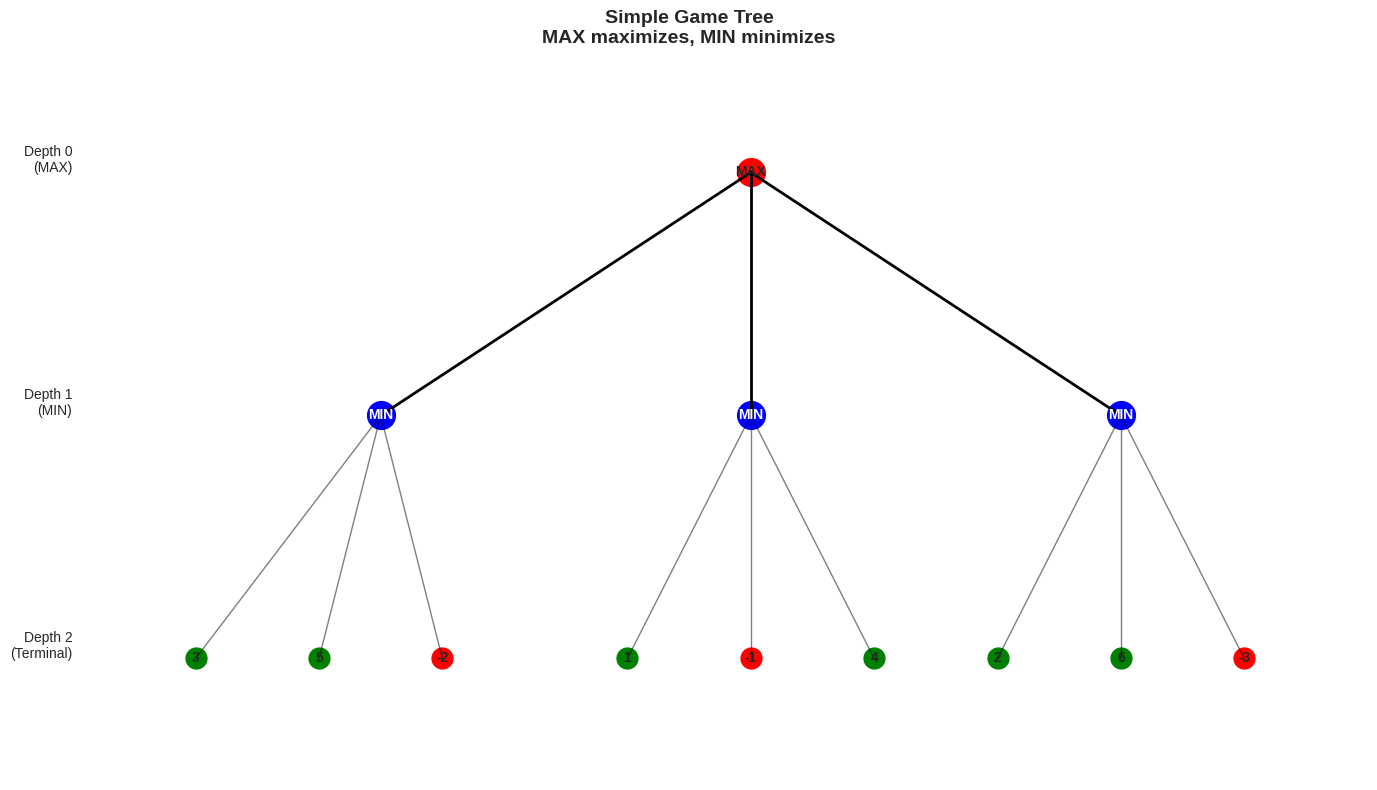
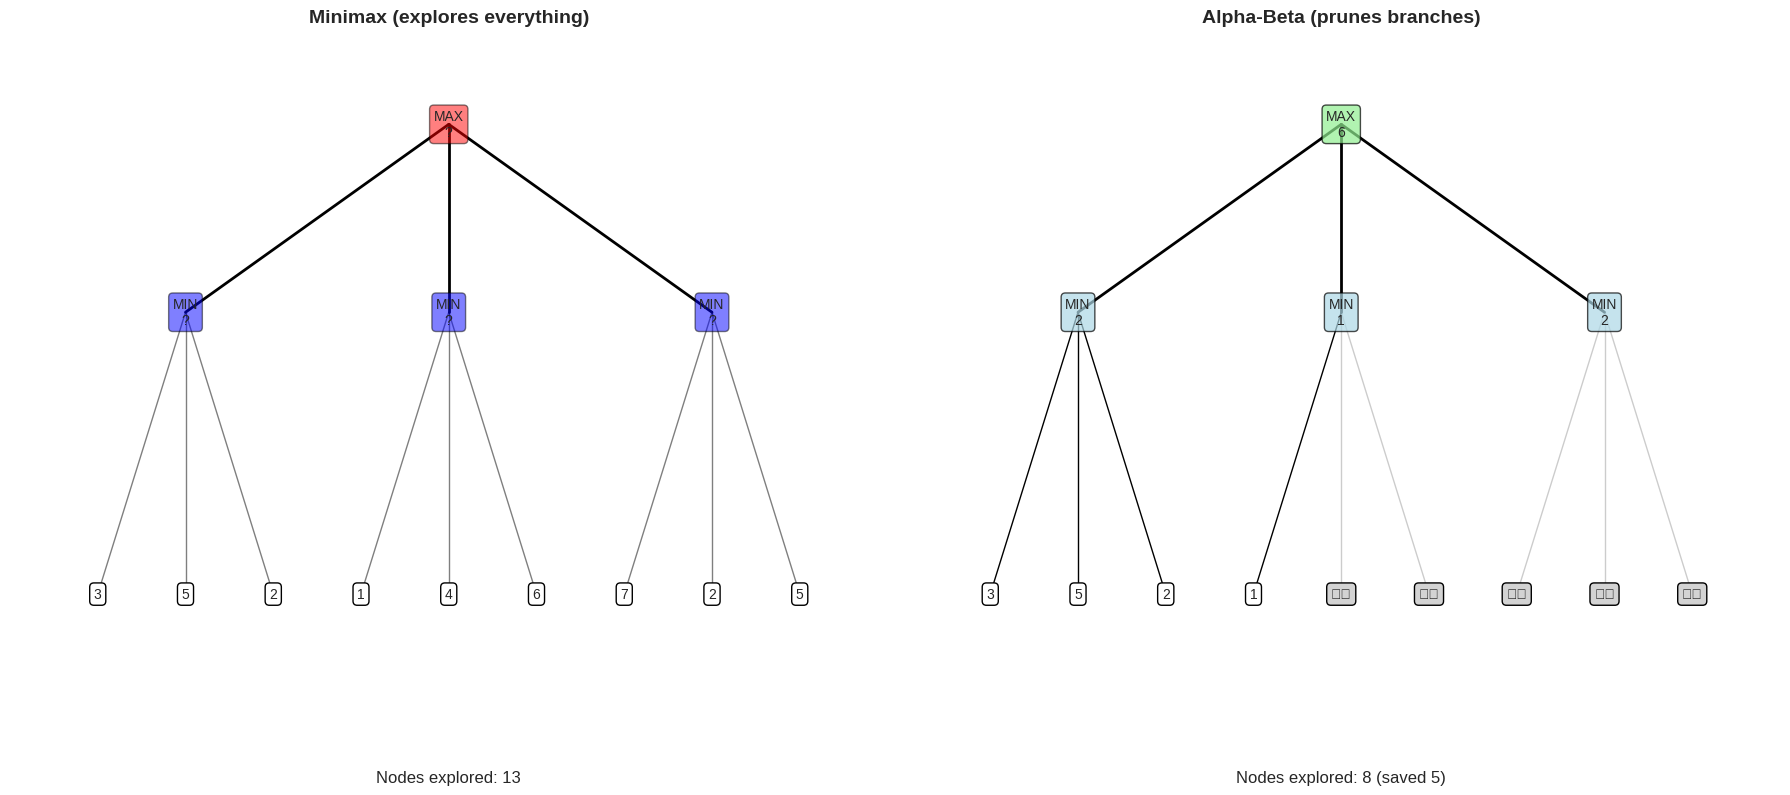

Reproduce these figures in Python, in order.
# Import required libraries
import numpy as np
import matplotlib.pyplot as plt
from typing import List, Tuple, Optional
from copy import deepcopy
import time

plt.style.use('seaborn-v0_8-darkgrid')
%matplotlib inline

def visualize_game_tree_simple():
    """
    Visualize a simple 2-ply game tree.
    
    In game terminology:
    - Ply = one player's turn
    - Depth = number of plies
    """
    fig, ax = plt.subplots(figsize=(14, 8))
    
    # Draw nodes at different levels
    # Level 0: MAX's turn
    ax.plot(5, 4, 'ro', markersize=20)
    ax.text(5, 4, 'MAX', ha='center', va='center', fontweight='bold')
    
    # Level 1: MIN's responses
    min_positions = [(2, 3), (5, 3), (8, 3)]
    for x, y in min_positions:
        ax.plot(x, y, 'bo', markersize=20)
        ax.text(x, y, 'MIN', ha='center', va='center', fontweight='bold', color='white')
        ax.plot([5, x], [4, y], 'k-', linewidth=2)
    
    # Level 2: MAX's responses (terminal states with values)
    outcomes = [
        [(0.5, 2, 3), (1.5, 2, 5), (2.5, 2, -2)],  # From first MIN
        [(4, 2, 1), (5, 2, -1), (6, 2, 4)],         # From second MIN
        [(7, 2, 2), (8, 2, 6), (9, 2, -3)]          # From third MIN
    ]
    
    for parent_idx, outcomes_group in enumerate(outcomes):
        parent_x, parent_y = min_positions[parent_idx]
        for x, y, value in outcomes_group:
            # Color based on value
            color = 'green' if value > 0 else 'red' if value < 0 else 'gray'
            ax.plot(x, y, 'o', color=color, markersize=15)
            ax.text(x, y, str(value), ha='center', va='center', fontweight='bold')
            ax.plot([parent_x, x], [parent_y, y], 'k-', linewidth=1, alpha=0.5)
    
    # Labels
    ax.text(-0.5, 4, 'Depth 0\n(MAX)', fontsize=10, ha='right')
    ax.text(-0.5, 3, 'Depth 1\n(MIN)', fontsize=10, ha='right')
    ax.text(-0.5, 2, 'Depth 2\n(Terminal)', fontsize=10, ha='right')
    
    ax.set_xlim(-1, 10)
    ax.set_ylim(1.5, 4.5)
    ax.axis('off')
    ax.set_title('Simple Game Tree\nMAX maximizes, MIN minimizes', fontsize=14, fontweight='bold')
    plt.tight_layout()
    plt.show()

visualize_game_tree_simple()

print("Game Tree Explanation:")
print("- Red nodes: MAX's turn (wants high scores)")
print("- Blue nodes: MIN's turn (wants low scores)")
print("- Leaf nodes show final game values")
print("- Green = good for MAX, Red = good for MIN")

class TicTacToe:
    """Tic-Tac-Toe game implementation."""
    
    def __init__(self):
        # Board: 0 = empty, 1 = X, -1 = O
        self.board = np.zeros((3, 3), dtype=int)
        self.current_player = 1  # X starts
    
    def get_valid_moves(self) -> List[Tuple[int, int]]:
        """Return list of valid (row, col) moves."""
        return [(i, j) for i in range(3) for j in range(3) if self.board[i, j] == 0]
    
    def make_move(self, row: int, col: int) -> bool:
        """Make a move. Returns True if valid."""
        if self.board[row, col] == 0:
            self.board[row, col] = self.current_player
            self.current_player *= -1  # Switch player
            return True
        return False
    
    def check_winner(self) -> Optional[int]:
        """
        Check if there's a winner.
        Returns: 1 (X wins), -1 (O wins), 0 (draw), None (game continues)
        """
        # Check rows
        for i in range(3):
            if abs(self.board[i, :].sum()) == 3:
                return self.board[i, 0]
        
        # Check columns
        for j in range(3):
            if abs(self.board[:, j].sum()) == 3:
                return self.board[0, j]
        
        # Check diagonals
        if abs(self.board.trace()) == 3:
            return self.board[0, 0]
        if abs(np.fliplr(self.board).trace()) == 3:
            return self.board[0, 2]
        
        # Check for draw
        if len(self.get_valid_moves()) == 0:
            return 0
        
        return None  # Game continues
    
    def is_terminal(self) -> bool:
        """Check if game is over."""
        return self.check_winner() is not None
    
    def copy(self):
        """Create a deep copy of the game state."""
        new_game = TicTacToe()
        new_game.board = self.board.copy()
        new_game.current_player = self.current_player
        return new_game
    
    def display(self):
        """Visualize the board."""
        symbols = {0: ' ', 1: 'X', -1: 'O'}
        print("\n  0   1   2")
        for i in range(3):
            row_str = f"{i} "
            for j in range(3):
                row_str += f" {symbols[self.board[i, j]]} "
                if j < 2:
                    row_str += "│"
            print(row_str)
            if i < 2:
                print("  ───┼───┼───")
        print()

# Test the game
game = TicTacToe()
game.display()
game.make_move(1, 1)  # X in center
game.make_move(0, 0)  # O in corner
game.make_move(0, 2)  # X in corner
game.display()
print(f"Valid moves: {game.get_valid_moves()}")
print(f"Winner: {game.check_winner()}")

def minimax(game: TicTacToe, is_maximizing: bool, depth: int = 0) -> Tuple[int, Optional[Tuple[int, int]]]:
    """
    Minimax algorithm for Tic-Tac-Toe.
    
    Args:
        game: Current game state
        is_maximizing: True if MAX's turn (X), False if MIN's turn (O)
        depth: Current depth in tree (for tie-breaking)
    
    Returns:
        (best_value, best_move)
    """
    # Terminal state: return the value
    winner = game.check_winner()
    if winner is not None:
        if winner == 1:  # X (MAX) wins
            return (10 - depth, None)  # Prefer faster wins
        elif winner == -1:  # O (MIN) wins
            return (-10 + depth, None)  # Prefer slower losses
        else:  # Draw
            return (0, None)
    
    valid_moves = game.get_valid_moves()
    
    if is_maximizing:  # MAX's turn (X)
        best_value = -float('inf')
        best_move = None
        
        for move in valid_moves:
            # Try this move
            new_game = game.copy()
            new_game.make_move(move[0], move[1])
            
            # Recursively get the value
            value, _ = minimax(new_game, False, depth + 1)
            
            # Update best
            if value > best_value:
                best_value = value
                best_move = move
        
        return (best_value, best_move)
    
    else:  # MIN's turn (O)
        best_value = float('inf')
        best_move = None
        
        for move in valid_moves:
            new_game = game.copy()
            new_game.make_move(move[0], move[1])
            
            value, _ = minimax(new_game, True, depth + 1)
            
            if value < best_value:
                best_value = value
                best_move = move
        
        return (best_value, best_move)

# Test minimax on an empty board
game = TicTacToe()
print("Finding best move for X (MAX) on empty board...")
start_time = time.time()
value, move = minimax(game, is_maximizing=True)
elapsed = time.time() - start_time

print(f"Best move: {move}")
print(f"Expected value: {value}")
print(f"Time taken: {elapsed:.3f} seconds")
print(f"\nWith perfect play, the game should end in a {'X win' if value > 0 else 'O win' if value < 0 else 'draw'}")

def play_game_vs_ai(human_first: bool = True, use_alpha_beta: bool = False):
    """
    Play Tic-Tac-Toe against the AI.
    
    Args:
        human_first: If True, human plays X (goes first)
        use_alpha_beta: If True, use alpha-beta pruning (we'll implement this next!)
    """
    game = TicTacToe()
    human_player = 1 if human_first else -1
    ai_player = -human_player
    
    print("\n" + "="*50)
    print("TIC-TAC-TOE vs AI")
    print("="*50)
    print(f"You are {'X (first)' if human_first else 'O (second)'}")
    print("Enter moves as 'row col' (e.g., '1 1' for center)\n")
    
    moves_count = 0
    
    while not game.is_terminal():
        game.display()
        
        if game.current_player == human_player:
            # Human's turn
            valid = False
            while not valid:
                try:
                    move_input = input("Your move (row col): ").strip().split()
                    row, col = int(move_input[0]), int(move_input[1])
                    valid = game.make_move(row, col)
                    if not valid:
                        print("Invalid move! Try again.")
                except (ValueError, IndexError):
                    print("Invalid input! Use format 'row col' (0-2)")
        else:
            # AI's turn
            print("AI is thinking...")
            start = time.time()
            
            is_maximizing = (ai_player == 1)
            _, move = minimax(game, is_maximizing)
            
            elapsed = time.time() - start
            print(f"AI chose {move} (took {elapsed:.3f}s)")
            game.make_move(move[0], move[1])
        
        moves_count += 1
    
    # Game over
    game.display()
    winner = game.check_winner()
    
    if winner == human_player:
        print("🎉 You won! (Wait, that shouldn't be possible with perfect AI...)")
    elif winner == ai_player:
        print("🤖 AI wins! Better luck next time.")
    else:
        print("🤝 It's a draw! Well played.")
    
    print(f"\nGame finished in {moves_count} moves.")

# Uncomment to play (interactive)
# play_game_vs_ai(human_first=True)

# Global counters for comparison
minimax_nodes = 0
alphabeta_nodes = 0

def minimax_with_count(game: TicTacToe, is_maximizing: bool, depth: int = 0) -> Tuple[int, Optional[Tuple[int, int]]]:
    """Minimax with node counting."""
    global minimax_nodes
    minimax_nodes += 1
    
    winner = game.check_winner()
    if winner is not None:
        if winner == 1:
            return (10 - depth, None)
        elif winner == -1:
            return (-10 + depth, None)
        else:
            return (0, None)
    
    valid_moves = game.get_valid_moves()
    best_move = None
    
    if is_maximizing:
        best_value = -float('inf')
        for move in valid_moves:
            new_game = game.copy()
            new_game.make_move(move[0], move[1])
            value, _ = minimax_with_count(new_game, False, depth + 1)
            if value > best_value:
                best_value = value
                best_move = move
        return (best_value, best_move)
    else:
        best_value = float('inf')
        for move in valid_moves:
            new_game = game.copy()
            new_game.make_move(move[0], move[1])
            value, _ = minimax_with_count(new_game, True, depth + 1)
            if value < best_value:
                best_value = value
                best_move = move
        return (best_value, best_move)


def alpha_beta(game: TicTacToe, is_maximizing: bool, 
               alpha: float = -float('inf'), beta: float = float('inf'), 
               depth: int = 0) -> Tuple[int, Optional[Tuple[int, int]]]:
    """
    Alpha-Beta Pruning - optimized minimax.
    
    Args:
        game: Current game state
        is_maximizing: True if MAX's turn
        alpha: Best value for MAX so far
        beta: Best value for MIN so far
        depth: Current depth
    
    Returns:
        (best_value, best_move)
    """
    global alphabeta_nodes
    alphabeta_nodes += 1
    
    # Terminal state
    winner = game.check_winner()
    if winner is not None:
        if winner == 1:
            return (10 - depth, None)
        elif winner == -1:
            return (-10 + depth, None)
        else:
            return (0, None)
    
    valid_moves = game.get_valid_moves()
    best_move = None
    
    if is_maximizing:  # MAX's turn
        best_value = -float('inf')
        
        for move in valid_moves:
            new_game = game.copy()
            new_game.make_move(move[0], move[1])
            
            value, _ = alpha_beta(new_game, False, alpha, beta, depth + 1)
            
            if value > best_value:
                best_value = value
                best_move = move
            
            alpha = max(alpha, best_value)
            
            # Beta cutoff: MIN won't let us get here
            if beta <= alpha:
                break  # Prune remaining branches
        
        return (best_value, best_move)
    
    else:  # MIN's turn
        best_value = float('inf')
        
        for move in valid_moves:
            new_game = game.copy()
            new_game.make_move(move[0], move[1])
            
            value, _ = alpha_beta(new_game, True, alpha, beta, depth + 1)
            
            if value < best_value:
                best_value = value
                best_move = move
            
            beta = min(beta, best_value)
            
            # Alpha cutoff: MAX won't let us get here
            if beta <= alpha:
                break  # Prune remaining branches
        
        return (best_value, best_move)

# Compare performance
game = TicTacToe()
print("Performance Comparison: Minimax vs Alpha-Beta Pruning")
print("="*70)

# Test minimax
minimax_nodes = 0
start = time.time()
value1, move1 = minimax_with_count(game, True)
time1 = time.time() - start

# Test alpha-beta
alphabeta_nodes = 0
start = time.time()
value2, move2 = alpha_beta(game, True)
time2 = time.time() - start

print(f"\nMinimax:")
print(f"  Nodes explored: {minimax_nodes:,}")
print(f"  Time: {time1:.4f}s")
print(f"  Best move: {move1}, Value: {value1}")

print(f"\nAlpha-Beta:")
print(f"  Nodes explored: {alphabeta_nodes:,}")
print(f"  Time: {time2:.4f}s")
print(f"  Best move: {move2}, Value: {value2}")

print(f"\n{'='*70}")
print(f"Improvement:")
print(f"  Nodes pruned: {minimax_nodes - alphabeta_nodes:,} ({(1 - alphabeta_nodes/minimax_nodes)*100:.1f}% reduction)")
print(f"  Speedup: {time1/time2:.2f}x faster")
print(f"  Same result? {value1 == value2 and move1 == move2} ✓")

def visualize_alpha_beta_pruning():
    """
    Visualize which branches get pruned.
    """
    fig, (ax1, ax2) = plt.subplots(1, 2, figsize=(18, 8))
    
    # Left: Full minimax tree
    ax1.set_title('Minimax (explores everything)', fontsize=14, fontweight='bold')
    ax1.text(5, 4, 'MAX\n?', ha='center', va='center', bbox=dict(boxstyle='round', facecolor='red', alpha=0.5))
    
    # MIN layer
    for x in [2, 5, 8]:
        ax1.plot([5, x], [4, 3], 'k-', linewidth=2)
        ax1.text(x, 3, 'MIN\n?', ha='center', va='center', bbox=dict(boxstyle='round', facecolor='blue', alpha=0.5))
    
    # Terminal nodes
    terminals = [
        [1, 1.5, '3'], [2, 1.5, '5'], [3, 1.5, '2'],  # First MIN
        [4, 1.5, '1'], [5, 1.5, '4'], [6, 1.5, '6'],  # Second MIN
        [7, 1.5, '7'], [8, 1.5, '2'], [9, 1.5, '5'],  # Third MIN
    ]
    
    parents = [2, 2, 2, 5, 5, 5, 8, 8, 8]
    for i, (x, y, val) in enumerate(terminals):
        ax1.plot([parents[i], x], [3, y], 'k-', linewidth=1, alpha=0.5)
        ax1.text(x, y, val, ha='center', va='center', 
                bbox=dict(boxstyle='round', facecolor='white'))
    
    ax1.set_xlim(0, 10)
    ax1.set_ylim(1, 4.5)
    ax1.axis('off')
    ax1.text(5, 0.5, f'Nodes explored: {len(terminals) + 4}', ha='center', fontsize=12)
    
    # Right: Alpha-beta pruned tree
    ax2.set_title('Alpha-Beta (prunes branches)', fontsize=14, fontweight='bold')
    ax2.text(5, 4, 'MAX\n6', ha='center', va='center', bbox=dict(boxstyle='round', facecolor='lightgreen', alpha=0.7))
    
    # MIN layer with values
    min_values = [(2, '2'), (5, '1'), (8, '2')]
    for x, val in min_values:
        ax2.plot([5, x], [4, 3], 'k-', linewidth=2)
        ax2.text(x, 3, f'MIN\n{val}', ha='center', va='center', 
                bbox=dict(boxstyle='round', facecolor='lightblue', alpha=0.7))
    
    # Show evaluated and pruned terminals
    evaluated = [
        (1, 1.5, '3', 2, False),
        (2, 1.5, '5', 2, False),
        (3, 1.5, '2', 2, False),
        (4, 1.5, '1', 5, False),
        (5, 1.5, '4', 5, True),  # PRUNED
        (6, 1.5, '6', 5, True),  # PRUNED
        (7, 1.5, '7', 8, True),  # PRUNED
        (8, 1.5, '2', 8, True),  # PRUNED
        (9, 1.5, '5', 8, True),  # PRUNED
    ]
    
    for x, y, val, parent, pruned in evaluated:
        color = 'lightgray' if pruned else 'white'
        alpha_line = 0.2 if pruned else 1.0
        ax2.plot([parent, x], [3, y], 'k-', linewidth=1, alpha=alpha_line)
        
        text = '✂️' if pruned else val
        ax2.text(x, y, text, ha='center', va='center',
                bbox=dict(boxstyle='round', facecolor=color))
    
    ax2.set_xlim(0, 10)
    ax2.set_ylim(1, 4.5)
    ax2.axis('off')
    
    explored = sum(1 for _, _, _, _, p in evaluated if not p) + 4
    ax2.text(5, 0.5, f'Nodes explored: {explored} (saved {len(terminals) + 4 - explored})', 
            ha='center', fontsize=12)
    
    plt.tight_layout()
    plt.show()

visualize_alpha_beta_pruning()

print("\nHow Alpha-Beta Works:")
print("1. MAX explores first MIN node, gets value 2")
print("2. MAX now knows it can get at least 2")
print("3. MAX explores second MIN node")
print("4. Second MIN's first child is 1 (< 2)")
print("5. MIN will choose ≤ 1, so MAX won't pick this branch")
print("6. ✂️ PRUNE remaining children of second MIN!")
print("7. Continue with third branch...")

def alpha_beta_with_ordering(game: TicTacToe, is_maximizing: bool,
                            alpha: float = -float('inf'), 
                            beta: float = float('inf'),
                            depth: int = 0) -> Tuple[int, Optional[Tuple[int, int]]]:
    """
    Alpha-Beta with simple move ordering heuristic.
    Tries center and corners first (usually better in Tic-Tac-Toe).
    """
    winner = game.check_winner()
    if winner is not None:
        if winner == 1:
            return (10 - depth, None)
        elif winner == -1:
            return (-10 + depth, None)
        else:
            return (0, None)
    
    valid_moves = game.get_valid_moves()
    
    # Move ordering: prioritize center, then corners, then edges
    def move_priority(move):
        r, c = move
        if (r, c) == (1, 1):  # Center
            return 0
        elif (r + c) % 2 == 0:  # Corners
            return 1
        else:  # Edges
            return 2
    
    valid_moves.sort(key=move_priority)
    
    best_move = None
    
    if is_maximizing:
        best_value = -float('inf')
        for move in valid_moves:
            new_game = game.copy()
            new_game.make_move(move[0], move[1])
            value, _ = alpha_beta_with_ordering(new_game, False, alpha, beta, depth + 1)
            if value > best_value:
                best_value = value
                best_move = move
            alpha = max(alpha, best_value)
            if beta <= alpha:
                break
        return (best_value, best_move)
    else:
        best_value = float('inf')
        for move in valid_moves:
            new_game = game.copy()
            new_game.make_move(move[0], move[1])
            value, _ = alpha_beta_with_ordering(new_game, True, alpha, beta, depth + 1)
            if value < best_value:
                best_value = value
                best_move = move
            beta = min(beta, best_value)
            if beta <= alpha:
                break
        return (best_value, best_move)

# Compare with and without move ordering
game = TicTacToe()

alphabeta_nodes = 0
start = time.time()
value1, move1 = alpha_beta(game, True)
time1 = time.time() - start
nodes1 = alphabeta_nodes

alphabeta_nodes = 0
start = time.time()
value2, move2 = alpha_beta_with_ordering(game, True)
time2 = time.time() - start

print("Move Ordering Impact:")
print("="*60)
print(f"Without ordering: {nodes1:,} nodes in {time1:.4f}s")
print(f"With ordering:    {alphabeta_nodes:,} nodes in {time2:.4f}s")
print(f"\nImprovement: {(1 - alphabeta_nodes/nodes1)*100:.1f}% fewer nodes")
print("\n💡 Good move ordering makes alpha-beta even more efficient!")